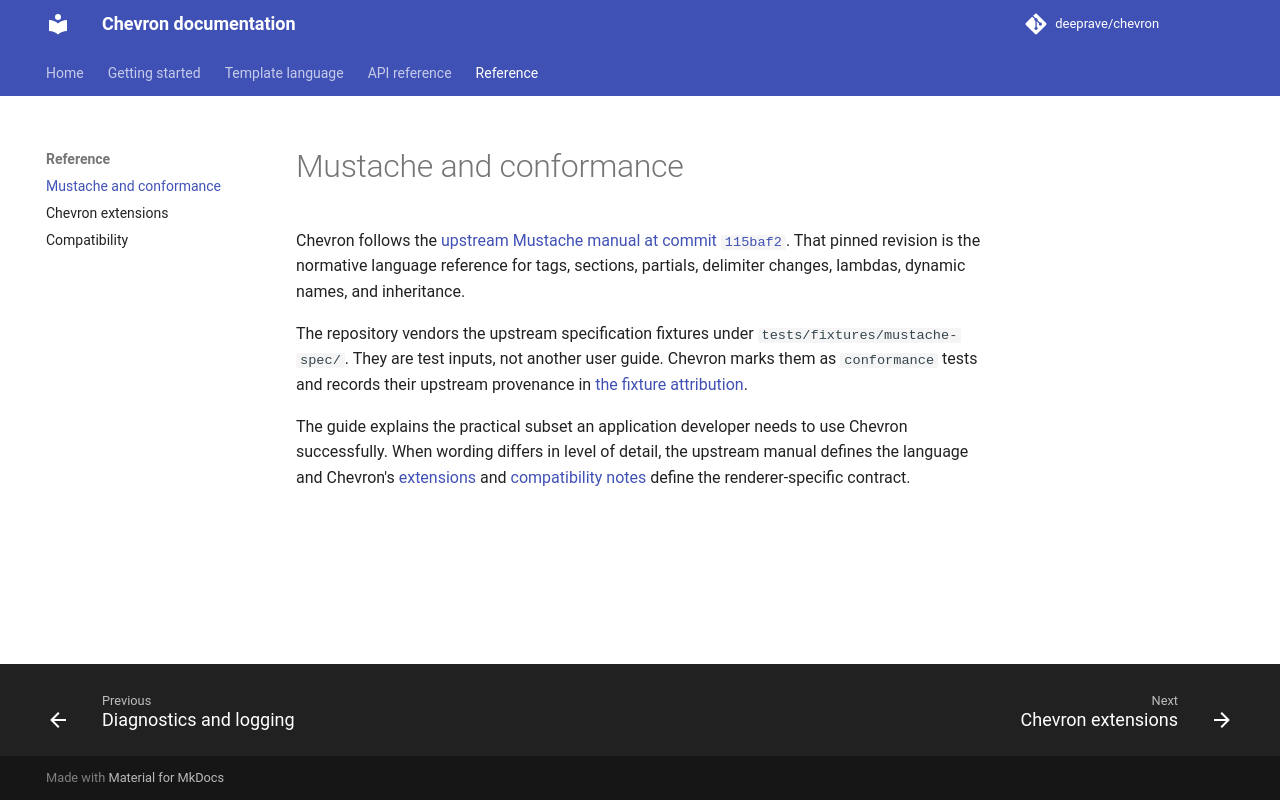

repository: deeprave/chevron · page: 0.17.1/reference/mustache/index.html · generator: mkdocs

# Mustache and conformance

Chevron follows the [upstream Mustache manual at commit `115baf2`](https://github.com/mustache/mustache.github.com/blob/115baf277db1adc09354871271a7ec8dd7b73a5a/mustache.5.html). That pinned revision is the normative language reference for tags, sections, partials, delimiter changes, lambdas, dynamic names, and inheritance.

The repository vendors the upstream specification fixtures under `tests/fixtures/mustache-spec/`. They are test inputs, not another user guide. Chevron marks them as `conformance` tests and records their upstream provenance in [the fixture attribution](https://github.com/deeprave/chevron/tree/main/tests/fixtures/mustache-spec).

The guide explains the practical subset an application developer needs to use Chevron successfully. When wording differs in level of detail, the upstream manual defines the language and Chevron's [extensions](extensions.md) and [compatibility notes](compatibility.md) define the renderer-specific contract.
